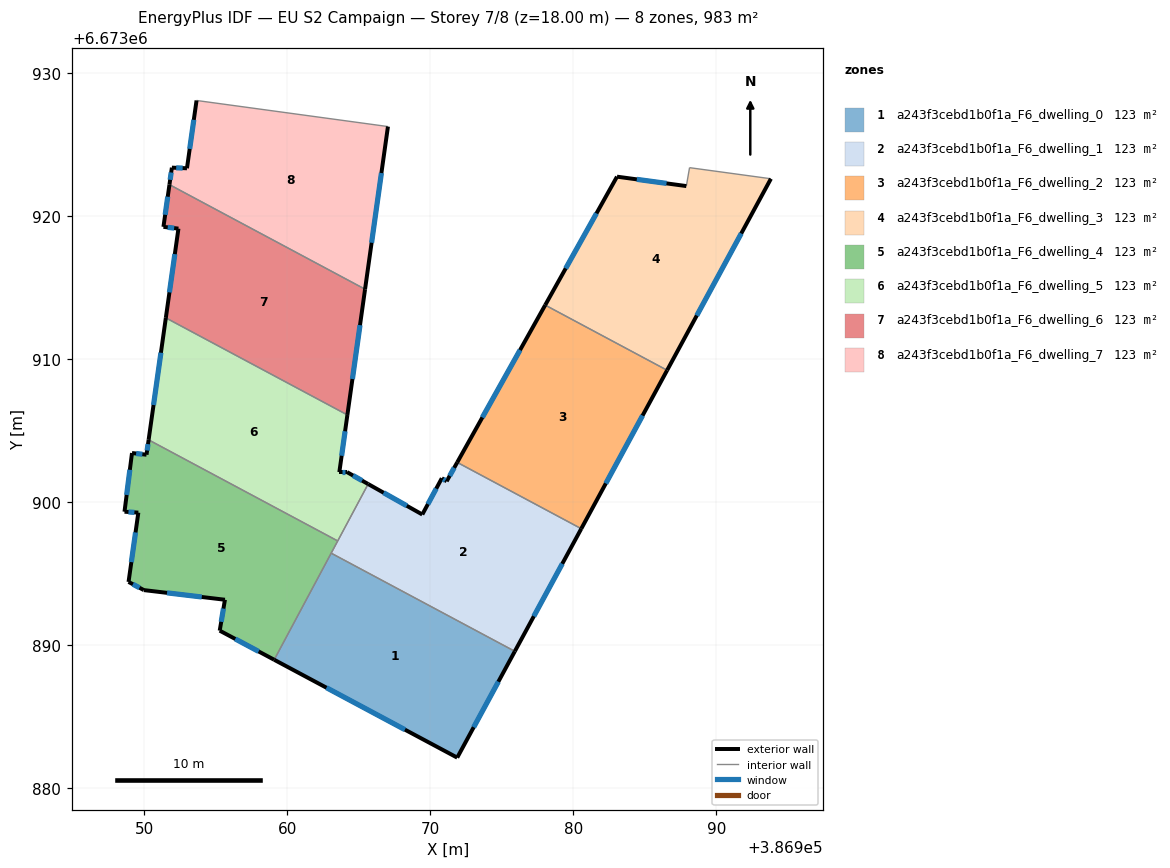
=== STOREY PLAN SPEC (per zone: floor XY polygon, exterior-wall plan segments, windows/doors) ===
zone 1: a243f3cebd1b0f1a_F6_dwelling_0  (122.8 m²)
  floor: (386975.91, 6673889.56) (386971.88, 6673882.13) (386959.08, 6673888.97) (386963.07, 6673896.42)
  exterior wall: (386971.88, 6673882.13) – (386975.91, 6673889.56)  [8.5 m]
    window: (386973.03, 6673884.25) – (386974.76, 6673887.44)  [4.7 m²]
  exterior wall: (386959.08, 6673888.97) – (386971.88, 6673882.13)  [14.5 m]
    window: (386962.74, 6673887.01) – (386968.22, 6673884.08)  [8.0 m²]
  interior walls: 2
zone 2: a243f3cebd1b0f1a_F6_dwelling_1  (122.8 m²)
  floor: (386980.55, 6673898.13) (386975.91, 6673889.56) (386963.07, 6673896.42) (386965.65, 6673901.26) (386969.44, 6673899.12) (386970.80, 6673901.66) (386971.14, 6673901.45) (386971.88, 6673902.77)
  exterior wall: (386975.91, 6673889.56) – (386980.55, 6673898.13)  [9.8 m]
    window: (386977.23, 6673892.01) – (386979.23, 6673895.68)  [5.4 m²]
  exterior wall: (386969.44, 6673899.12) – (386965.65, 6673901.26)  [4.3 m]
    window: (386968.36, 6673899.73) – (386966.73, 6673900.65)  [2.4 m²]
  exterior wall: (386970.80, 6673901.66) – (386969.44, 6673899.12)  [2.9 m]
    window: (386970.41, 6673900.94) – (386969.83, 6673899.85)  [1.6 m²]
  exterior wall: (386971.14, 6673901.45) – (386970.80, 6673901.66)  [0.4 m]
    window: (386971.04, 6673901.51) – (386970.90, 6673901.60)  [0.2 m²]
  exterior wall: (386971.88, 6673902.77) – (386971.14, 6673901.45)  [1.5 m]
    window: (386971.67, 6673902.39) – (386971.35, 6673901.83)  [0.8 m²]
  interior walls: 4
zone 3: a243f3cebd1b0f1a_F6_dwelling_2  (122.8 m²)
  floor: (386986.55, 6673909.21) (386980.55, 6673898.13) (386971.88, 6673902.77) (386978.03, 6673913.77)
  exterior wall: (386978.03, 6673913.77) – (386971.88, 6673902.77)  [12.6 m]
    window: (386976.27, 6673910.62) – (386973.64, 6673905.91)  [6.9 m²]
  exterior wall: (386980.55, 6673898.13) – (386986.55, 6673909.21)  [12.6 m]
    window: (386982.27, 6673901.30) – (386984.84, 6673906.04)  [6.9 m²]
  interior walls: 2
zone 4: a243f3cebd1b0f1a_F6_dwelling_3  (122.8 m²)
  floor: (386993.81, 6673922.60) (386986.55, 6673909.21) (386978.03, 6673913.77) (386983.05, 6673922.75) (386987.90, 6673922.09) (386988.12, 6673923.38)
  exterior wall: (386986.55, 6673909.21) – (386993.81, 6673922.60)  [15.2 m]
    window: (386988.63, 6673913.04) – (386991.74, 6673918.77)  [8.4 m²]
  exterior wall: (386983.05, 6673922.75) – (386978.03, 6673913.77)  [10.3 m]
    window: (386981.62, 6673920.18) – (386979.46, 6673916.33)  [5.7 m²]
  exterior wall: (386987.90, 6673922.09) – (386983.05, 6673922.75)  [4.9 m]
    window: (386986.51, 6673922.28) – (386984.44, 6673922.56)  [2.7 m²]
  interior walls: 3
zone 5: a243f3cebd1b0f1a_F6_dwelling_4  (122.8 m²)
  floor: (386963.52, 6673897.28) (386959.08, 6673888.97) (386955.27, 6673891.00) (386955.64, 6673893.17) (386949.97, 6673893.84) (386948.90, 6673894.41) (386949.58, 6673899.26) (386948.62, 6673899.32) (386949.14, 6673903.42) (386950.16, 6673903.30) (386950.30, 6673904.34)
  exterior wall: (386949.97, 6673893.84) – (386955.64, 6673893.17)  [5.7 m]
    window: (386951.59, 6673893.65) – (386954.02, 6673893.36)  [3.1 m²]
  exterior wall: (386948.90, 6673894.41) – (386949.97, 6673893.84)  [1.2 m]
    window: (386949.21, 6673894.25) – (386949.67, 6673894.00)  [0.7 m²]
  exterior wall: (386949.58, 6673899.26) – (386948.90, 6673894.41)  [4.9 m]
    window: (386949.39, 6673897.87) – (386949.10, 6673895.80)  [2.7 m²]
  exterior wall: (386948.62, 6673899.32) – (386949.58, 6673899.26)  [1.0 m]
    window: (386948.89, 6673899.30) – (386949.31, 6673899.27)  [0.5 m²]
  exterior wall: (386949.14, 6673903.42) – (386948.62, 6673899.32)  [4.1 m]
    window: (386948.99, 6673902.25) – (386948.77, 6673900.49)  [2.3 m²]
  exterior wall: (386950.16, 6673903.30) – (386949.14, 6673903.42)  [1.0 m]
    window: (386949.87, 6673903.34) – (386949.43, 6673903.39)  [0.6 m²]
  exterior wall: (386950.30, 6673904.34) – (386950.16, 6673903.30)  [1.0 m]
    window: (386950.26, 6673904.05) – (386950.20, 6673903.60)  [0.6 m²]
  exterior wall: (386955.27, 6673891.00) – (386959.08, 6673888.97)  [4.3 m]
    window: (386956.36, 6673890.42) – (386957.99, 6673889.55)  [2.4 m²]
  exterior wall: (386955.64, 6673893.17) – (386955.27, 6673891.00)  [2.2 m]
    window: (386955.53, 6673892.55) – (386955.38, 6673891.62)  [1.2 m²]
  interior walls: 3
zone 6: a243f3cebd1b0f1a_F6_dwelling_5  (122.8 m²)
  floor: (386964.20, 6673906.09) (386963.64, 6673902.09) (386964.17, 6673902.09) (386965.65, 6673901.26) (386963.52, 6673897.28) (386950.30, 6673904.34) (386951.51, 6673912.87)
  exterior wall: (386951.51, 6673912.87) – (386950.30, 6673904.34)  [8.6 m]
    window: (386951.16, 6673910.44) – (386950.65, 6673906.78)  [4.7 m²]
  exterior wall: (386963.64, 6673902.09) – (386964.20, 6673906.09)  [4.0 m]
    window: (386963.80, 6673903.23) – (386964.04, 6673904.95)  [2.2 m²]
  exterior wall: (386964.17, 6673902.09) – (386963.64, 6673902.09)  [0.5 m]
    window: (386964.02, 6673902.09) – (386963.79, 6673902.09)  [0.3 m²]
  exterior wall: (386965.65, 6673901.26) – (386964.17, 6673902.09)  [1.7 m]
    window: (386965.23, 6673901.49) – (386964.59, 6673901.85)  [0.9 m²]
  interior walls: 3
zone 7: a243f3cebd1b0f1a_F6_dwelling_6  (122.8 m²)
  floor: (386965.44, 6673914.88) (386964.20, 6673906.09) (386951.51, 6673912.87) (386952.39, 6673919.11) (386951.34, 6673919.24) (386951.76, 6673922.19)
  exterior wall: (386964.20, 6673906.09) – (386965.44, 6673914.88)  [8.9 m]
    window: (386964.55, 6673908.60) – (386965.08, 6673912.36)  [4.9 m²]
  exterior wall: (386952.39, 6673919.11) – (386951.51, 6673912.87)  [6.3 m]
    window: (386952.14, 6673917.33) – (386951.76, 6673914.66)  [3.5 m²]
  exterior wall: (386951.34, 6673919.24) – (386952.39, 6673919.11)  [1.1 m]
    window: (386951.64, 6673919.20) – (386952.09, 6673919.15)  [0.6 m²]
  exterior wall: (386951.76, 6673922.19) – (386951.34, 6673919.24)  [3.0 m]
    window: (386951.64, 6673921.34) – (386951.46, 6673920.08)  [1.6 m²]
  interior walls: 2
zone 8: a243f3cebd1b0f1a_F6_dwelling_7  (122.8 m²)
  floor: (386967.04, 6673926.25) (386965.44, 6673914.88) (386951.76, 6673922.19) (386951.93, 6673923.38) (386952.98, 6673923.33) (386953.65, 6673928.07)
  exterior wall: (386965.44, 6673914.88) – (386967.04, 6673926.25)  [11.5 m]
    window: (386965.89, 6673918.13) – (386966.58, 6673923.00)  [6.3 m²]
  exterior wall: (386951.93, 6673923.38) – (386951.76, 6673922.19)  [1.2 m]
    window: (386951.88, 6673923.04) – (386951.81, 6673922.53)  [0.7 m²]
  exterior wall: (386952.98, 6673923.33) – (386951.93, 6673923.38)  [1.1 m]
    window: (386952.68, 6673923.34) – (386952.23, 6673923.36)  [0.6 m²]
  exterior wall: (386953.65, 6673928.07) – (386952.98, 6673923.33)  [4.8 m]
    window: (386953.46, 6673926.72) – (386953.18, 6673924.69)  [2.6 m²]
  interior walls: 2

=== DERIVED (storey summary) ===
Building: EU S2 Campaign
Storey: 7 of 8  (floor level z = 18.00 m)
Storey gross floor area: 982.7 m²
Zones on this storey: 8
  - a243f3cebd1b0f1a_F6_dwelling_0: floor 122.8 m²; exterior wall 23.0 m (68.9 m²); 2 window(s) 12.7 m²; WWR 18.4%
  - a243f3cebd1b0f1a_F6_dwelling_1: floor 122.8 m²; exterior wall 18.9 m (56.7 m²); 5 window(s) 10.4 m²; WWR 18.4%
  - a243f3cebd1b0f1a_F6_dwelling_2: floor 122.8 m²; exterior wall 25.2 m (75.6 m²); 2 window(s) 13.9 m²; WWR 18.4%
  - a243f3cebd1b0f1a_F6_dwelling_3: floor 122.8 m²; exterior wall 30.4 m (91.2 m²); 3 window(s) 16.8 m²; WWR 18.4%
  - a243f3cebd1b0f1a_F6_dwelling_4: floor 122.8 m²; exterior wall 25.5 m (76.5 m²); 9 window(s) 14.1 m²; WWR 18.4%
  - a243f3cebd1b0f1a_F6_dwelling_5: floor 122.8 m²; exterior wall 14.9 m (44.6 m²); 4 window(s) 8.2 m²; WWR 18.4%
  - a243f3cebd1b0f1a_F6_dwelling_6: floor 122.8 m²; exterior wall 19.2 m (57.6 m²); 4 window(s) 10.6 m²; WWR 18.4%
  - a243f3cebd1b0f1a_F6_dwelling_7: floor 122.8 m²; exterior wall 18.5 m (55.6 m²); 4 window(s) 10.2 m²; WWR 18.4%
Zone adjacency (shared interzone walls):
  - a243f3cebd1b0f1a_F6_dwelling_0 ↔ a243f3cebd1b0f1a_F6_dwelling_1
  - a243f3cebd1b0f1a_F6_dwelling_0 ↔ a243f3cebd1b0f1a_F6_dwelling_4
  - a243f3cebd1b0f1a_F6_dwelling_1 ↔ a243f3cebd1b0f1a_F6_dwelling_2
  - a243f3cebd1b0f1a_F6_dwelling_1 ↔ a243f3cebd1b0f1a_F6_dwelling_4
  - a243f3cebd1b0f1a_F6_dwelling_1 ↔ a243f3cebd1b0f1a_F6_dwelling_5
  - a243f3cebd1b0f1a_F6_dwelling_2 ↔ a243f3cebd1b0f1a_F6_dwelling_3
  - a243f3cebd1b0f1a_F6_dwelling_4 ↔ a243f3cebd1b0f1a_F6_dwelling_5
  - a243f3cebd1b0f1a_F6_dwelling_5 ↔ a243f3cebd1b0f1a_F6_dwelling_6
  - a243f3cebd1b0f1a_F6_dwelling_6 ↔ a243f3cebd1b0f1a_F6_dwelling_7